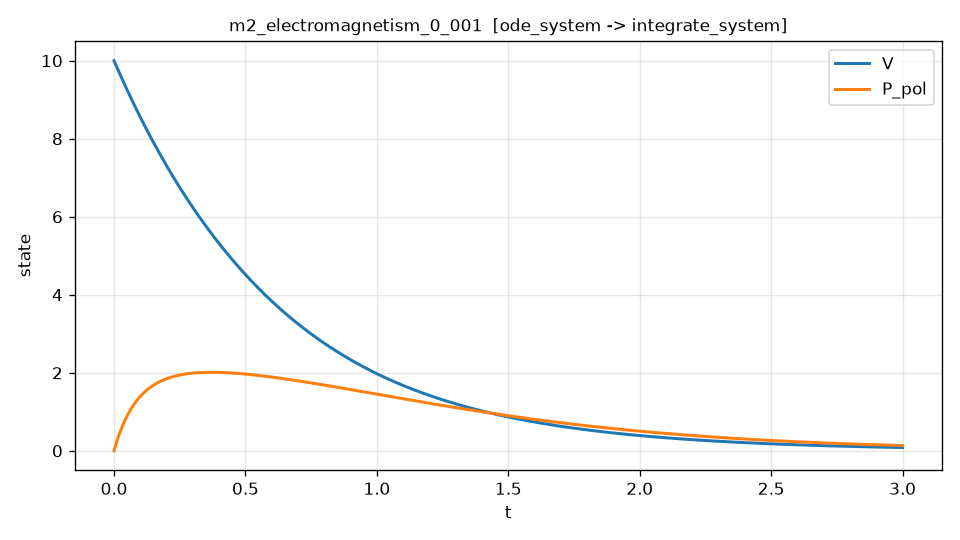

Values plotted in this chart, from the file beside it:
t, V, P_pol, dV_dt, dV_dt_noisy
0.000000000000000000e+00, 1.000000000000000000e+01, 0.000000000000000000e+00, -1.561742230222675687e+01, -1.560014309262351695e+01
6.001200240048009619e-04, 9.990632033899752074e+00, 1.440823028478523116e-02, -1.560288894095937273e+01, -1.556180803378431499e+01
1.200240048009601924e-03, 9.981272784368194095e+00, 2.870694665980406263e-02, -1.558837287631410362e+01, -1.557185102250493358e+01
1.800360072014402886e-03, 9.971922241038907231e+00, 4.289709918912856107e-02, -1.557387406374177630e+01, -1.563903192532199427e+01
2.400480096019203848e-03, 9.962580393571968784e+00, 5.697962867493067823e-02, -1.555939245894650824e+01, -1.551412466561285264e+01
3.000600120024004593e-03, 9.953247231653774563e+00, 7.095546674810268573e-02, -1.554492801788384604e+01, -1.552260928926564532e+01
3.600720144028805771e-03, 9.943922744997042429e+00, 8.482553586825722358e-02, -1.553048069676278509e+01, -1.555732835853079976e+01
4.200840168033606950e-03, 9.934606923340796314e+00, 9.859074932854179629e-02, -1.551605045204760103e+01, -1.548699454683778320e+01
4.800960192038407695e-03, 9.925299756449710742e+00, 1.122520116619767916e-01, -1.550163724044246294e+01, -1.548340862063315981e+01
5.401080216043208440e-03, 9.916001234115157104e+00, 1.258102181595072977e-01, -1.548724101891447091e+01, -1.547253439408169484e+01
6.001200240048009185e-03, 9.906711346154438047e+00, 1.392662552694502176e-01, -1.547286174467837228e+01, -1.547144063261258218e+01
6.601320264052810798e-03, 9.897430082410050289e+00, 1.526210009929098443e-01, -1.545849937518138262e+01, -1.543116372585076057e+01
7.201440288057611543e-03, 9.888157432749686393e+00, 1.658753248837776528e-01, -1.544415386810501900e+01, -1.548097657245510206e+01
7.801560312062412288e-03, 9.878893387066240095e+00, 1.790300880487325497e-01, -1.542982518136701842e+01, -1.543797067876667128e+01
8.401680336067213900e-03, 9.869637935277799201e+00, 1.920861431472407066e-01, -1.541551327312319053e+01, -1.543961923875718867e+01
9.001800360072014645e-03, 9.860391067327645587e+00, 2.050443343915555605e-01, -1.540121810176930950e+01, -1.537127579113757747e+01
9.601920384076815390e-03, 9.851152773184086442e+00, 2.179054976507204533e-01, -1.538693962593850983e+01, -1.538495352056442655e+01
1.020204040808161614e-02, 9.841923042839454183e+00, 2.306704611677211081e-01, -1.537267780447224119e+01, -1.538730064202049519e+01
1.080216043208641688e-02, 9.832701866312229200e+00, 2.433400443822478498e-01, -1.535843259647347914e+01, -1.539752801959132178e+01
1.140228045609121763e-02, 9.823489233645238627e+00, 2.559150588601578069e-01, -1.534420396126782293e+01, -1.535706357329876681e+01
1.200240048009601837e-02, 9.814285134905194496e+00, 2.683963085482258260e-01, -1.532999185839407019e+01, -1.532958474936815385e+01
1.260252050410082085e-02, 9.805089560182699060e+00, 2.807845897741446661e-01, -1.531579624760591329e+01, -1.532957639287088192e+01
1.320264052810562160e-02, 9.795902499592241242e+00, 2.930806912465245273e-01, -1.530161708887364114e+01, -1.523691389815373043e+01
1.380276055211042234e-02, 9.786723943272200188e+00, 3.052853940548935219e-01, -1.528745434238583201e+01, -1.523711812662054221e+01
1.440288057611522309e-02, 9.777553881384839940e+00, 3.173994716696974527e-01, -1.527330796855108019e+01, -1.540886609249937855e+01
1.500300060012002383e-02, 9.768392304116312985e+00, 3.294236899422999798e-01, -1.525917792799970663e+01, -1.535362859029809002e+01
1.560312062412482458e-02, 9.759239201676633613e+00, 3.413588071233999433e-01, -1.524506418158469145e+01, -1.525380278618744967e+01
1.620324064812962706e-02, 9.750094564298132482e+00, 3.532055748570756548e-01, -1.523096669033971295e+01, -1.525207621091853127e+01
1.680336067213442780e-02, 9.740958382237865365e+00, 3.649647369594365975e-01, -1.521688541553509211e+01, -1.520620326566016089e+01
1.740348069613922855e-02, 9.731830645776645028e+00, 3.766370297855743399e-01, -1.520282031866285521e+01, -1.519195422211172719e+01
1.800360072014402929e-02, 9.722711345217801338e+00, 3.882231829122574918e-01, -1.518877136140802975e+01, -1.508287942365547707e+01
1.860372074414883004e-02, 9.713600470887186589e+00, 3.997239191379317602e-01, -1.517473850565017557e+01, -1.523033954378479038e+01
1.920384076815363078e-02, 9.704498013133170176e+00, 4.111399544827198937e-01, -1.516072171346488417e+01, -1.517960196382123428e+01
1.980396079215843153e-02, 9.695403962326640368e+00, 4.224719981884218489e-01, -1.514672094712531347e+01, -1.504458236675069749e+01
2.040408081616323227e-02, 9.686318308861009641e+00, 4.337207527185145683e-01, -1.513273616910370833e+01, -1.510040101929361533e+01
2.100420084016803302e-02, 9.677241043152204014e+00, 4.448869137581520916e-01, -1.511876734207294248e+01, -1.508561417345412892e+01
2.160432086417283376e-02, 9.668172155638675491e+00, 4.559711702141656109e-01, -1.510481442890806747e+01, -1.513051474749244107e+01
2.220444088817763451e-02, 9.659111636781389620e+00, 4.669742042150633043e-01, -1.509087739268785455e+01, -1.517328115123063803e+01
2.280456091218243525e-02, 9.650059477063136271e+00, 4.778966915311728125e-01, -1.507695619667753384e+01, -1.506858295946639714e+01
2.340468093618723600e-02, 9.641015666987870603e+00, 4.887393021892110778e-01, -1.506305080430321119e+01, -1.505760009991213444e+01
2.400480096019203674e-02, 9.631980197083759521e+00, 4.995026986642672751e-01, -1.504916117923439245e+01, -1.511052878194662163e+01
2.460492098419684096e-02, 9.622953057900330620e+00, 5.101875373455740936e-01, -1.503528728531925474e+01, -1.506944861840828231e+01
2.520504100820164170e-02, 9.613934240008264354e+00, 5.207944686575903814e-01, -1.502142908658054310e+01, -1.502503127056690424e+01
2.580516103220644245e-02, 9.604923733999385149e+00, 5.313241370600022551e-01, -1.500758654721690633e+01, -1.505482412836994577e+01
2.640528105621124319e-02, 9.595921530486666740e+00, 5.417771810477221006e-01, -1.499375963160423986e+01, -1.499867312999685076e+01
2.700540108021604394e-02, 9.586927620104225056e+00, 5.521542331508892953e-01, -1.497994830429703228e+01, -1.497517415292355913e+01
2.760552110422084468e-02, 9.577941993507332441e+00, 5.624559199348697636e-01, -1.496615253002974377e+01, -1.496437321817696997e+01
2.820564112822564543e-02, 9.568964641372398106e+00, 5.726828620002561987e-01, -1.495237227371814015e+01, -1.497768685663385568e+01
2.880576115223044617e-02, 9.559995554396987671e+00, 5.828356739828679522e-01, -1.493860750046069441e+01, -1.490892009687140352e+01
2.940588117623524692e-02, 9.551034723299808959e+00, 5.929149645537510338e-01, -1.492485817553993499e+01, -1.488029982782581939e+01
3.000600120024004766e-02, 9.542082138820708437e+00, 6.029213364249400575e-01, -1.491112426442358441e+01, -1.489508184919525569e+01
3.060612122424484841e-02, 9.533137791718653276e+00, 6.128553875618585334e-01, -1.489740573271063440e+01, -1.493831724408014949e+01
3.120624124824964915e-02, 9.524201672774568195e+00, 6.227177098466483152e-01, -1.488370254619432487e+01, -1.484711993200505198e+01
3.180636127225445337e-02, 9.515273772791131179e+00, 6.325088889388690294e-01, -1.487001467086931150e+01, -1.489508667179266332e+01
3.240648129625925411e-02, 9.506354082590833698e+00, 6.422295052986335406e-01, -1.485634207288593345e+01, -1.481238404197153358e+01
3.300660132026405486e-02, 9.497442593015964718e+00, 6.518801341866088395e-01, -1.484268471855135729e+01, -1.489627408939522901e+01
3.360672134426885560e-02, 9.488539294928617807e+00, 6.614613456640153766e-01, -1.482904257433076722e+01, -1.478331921417432859e+01
3.420684136827365635e-02, 9.479644179210687582e+00, 6.709737045926269516e-01, -1.481541560684854275e+01, -1.481641877957931719e+01
3.480696139227845709e-02, 9.470757236763873266e+00, 6.804177706347713794e-01, -1.480180378288944532e+01, -1.486424122740616660e+01
3.540708141628325784e-02, 9.461878458509678680e+00, 6.897940982533299348e-01, -1.478820706939982443e+01, -1.480390204299816759e+01
... 4,940 more rows
